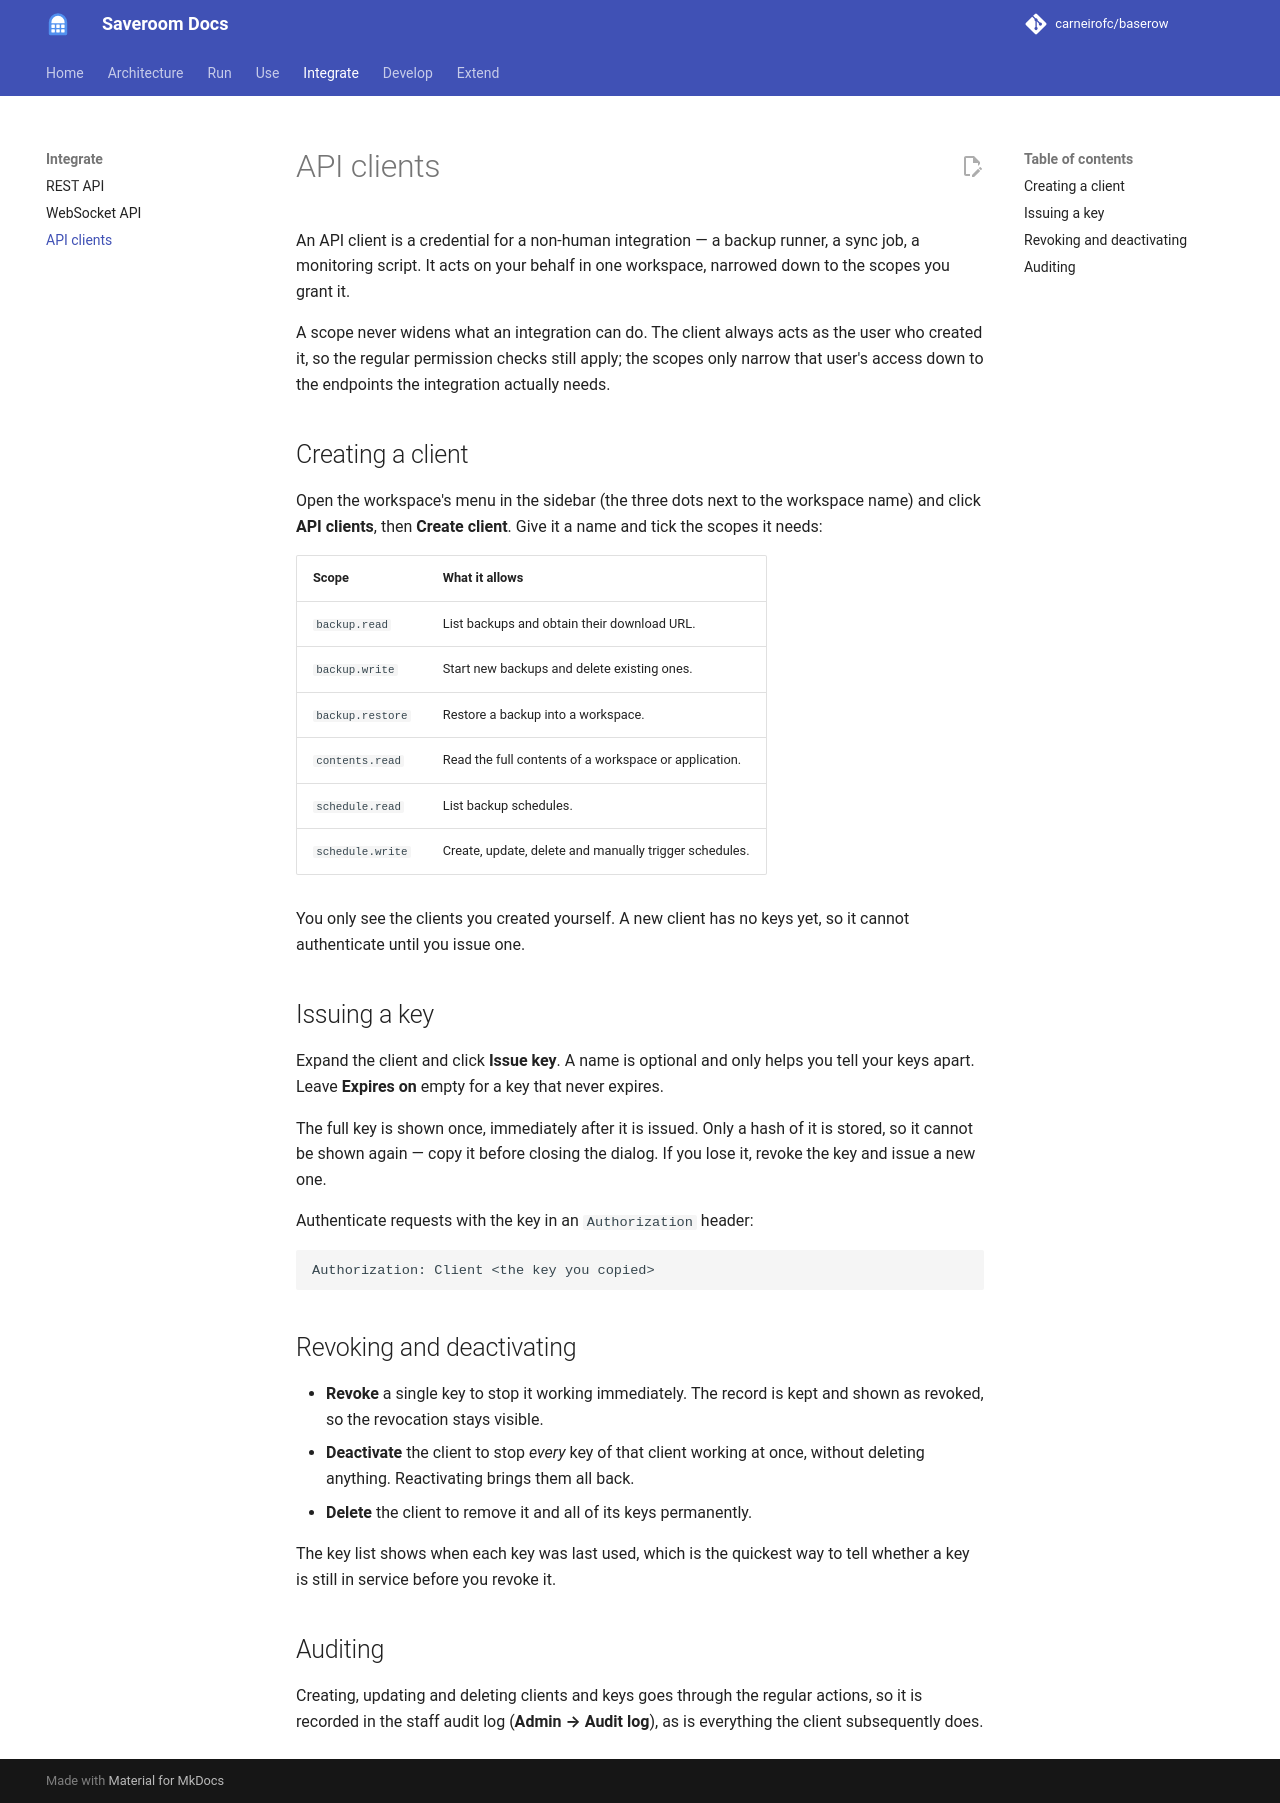

repository: carneirofc/baserow · page: tutorials/api-clients/index.html · generator: mkdocs

# API clients

An API client is a credential for a non-human integration — a backup runner, a sync
job, a monitoring script. It acts on your behalf in one workspace, narrowed down to
the scopes you grant it.

A scope never widens what an integration can do. The client always acts as the user
who created it, so the regular permission checks still apply; the scopes only narrow
that user's access down to the endpoints the integration actually needs.

## Creating a client

Open the workspace's menu in the sidebar (the three dots next to the workspace name)
and click **API clients**, then **Create client**. Give it a name and tick the scopes
it needs:

| Scope | What it allows |
| --- | --- |
| `backup.read` | List backups and obtain their download URL. |
| `backup.write` | Start new backups and delete existing ones. |
| `backup.restore` | Restore a backup into a workspace. |
| `contents.read` | Read the full contents of a workspace or application. |
| `schedule.read` | List backup schedules. |
| `schedule.write` | Create, update, delete and manually trigger schedules. |

You only see the clients you created yourself. A new client has no keys yet, so it
cannot authenticate until you issue one.

## Issuing a key

Expand the client and click **Issue key**. A name is optional and only helps you tell
your keys apart. Leave **Expires on** empty for a key that never expires.

The full key is shown once, immediately after it is issued. Only a hash of it is
stored, so it cannot be shown again — copy it before closing the dialog. If you lose
it, revoke the key and issue a new one.

Authenticate requests with the key in an `Authorization` header:

```
Authorization: Client <the key you copied>
```

## Revoking and deactivating

- **Revoke** a single key to stop it working immediately. The record is kept and shown
  as revoked, so the revocation stays visible.
- **Deactivate** the client to stop *every* key of that client working at once,
  without deleting anything. Reactivating brings them all back.
- **Delete** the client to remove it and all of its keys permanently.

The key list shows when each key was last used, which is the quickest way to tell
whether a key is still in service before you revoke it.

## Auditing

Creating, updating and deleting clients and keys goes through the regular actions, so
it is recorded in the staff audit log (**Admin → Audit log**), as is everything the
client subsequently does.
